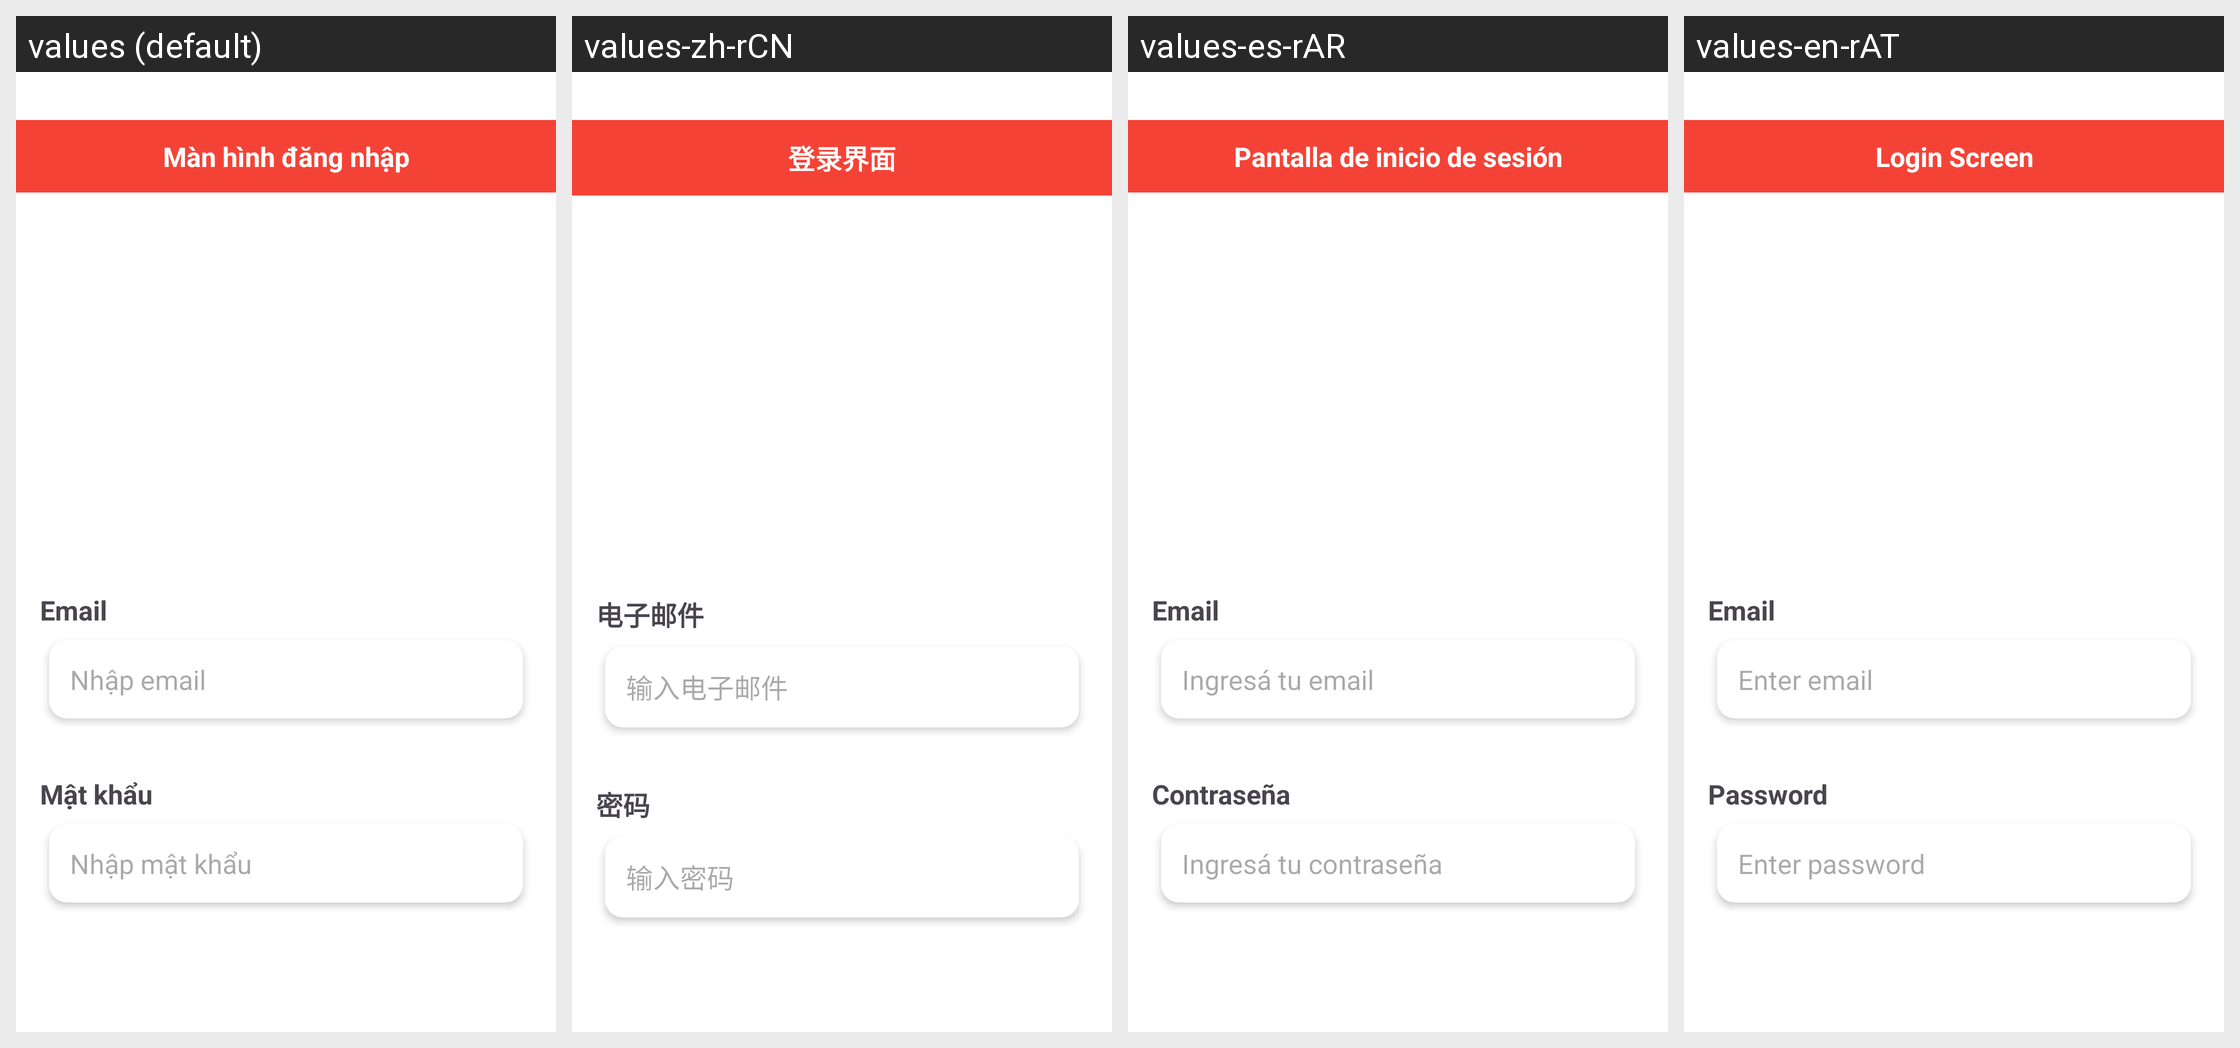

For this localized Android screen grid, give each drawn string resource with its value in every locale shown.
Android screen res/layout/activity_main2.xml rendered under 4 locales, left to right: values (default), values-zh-rCN, values-es-rAR, values-en-rAT. Device: Nexus 5 (rendered at 1080×1920; each locale shown at half size, 540×960, under a caption strip naming it); theme Theme.Uelappmobile2.
Strings drawn on this screen, with the default value and each locale's value (text and hints the layout hard-codes, and strings that could not be matched under every locale, appear in the picture but are not listed):

auth_title
  values: Màn hình đăng nhập
  values-zh-rCN: 登录界面
  values-es-rAR: Pantalla de inicio de sesión
  values-en-rAT: Login Screen

email
  values: Email
  values-zh-rCN: 电子邮件
  values-es-rAR: Email
  values-en-rAT: Email

nhap_email
  values: Nhập email
  values-zh-rCN: 输入电子邮件
  values-es-rAR: Ingresá tu email
  values-en-rAT: Enter email

mat_khau
  values: Mật khẩu
  values-zh-rCN: 密码
  values-es-rAR: Contraseña
  values-en-rAT: Password

nhap_mat_khau
  values: Nhập mật khẩu
  values-zh-rCN: 输入密码
  values-es-rAR: Ingresá tu contraseña
  values-en-rAT: Enter password
